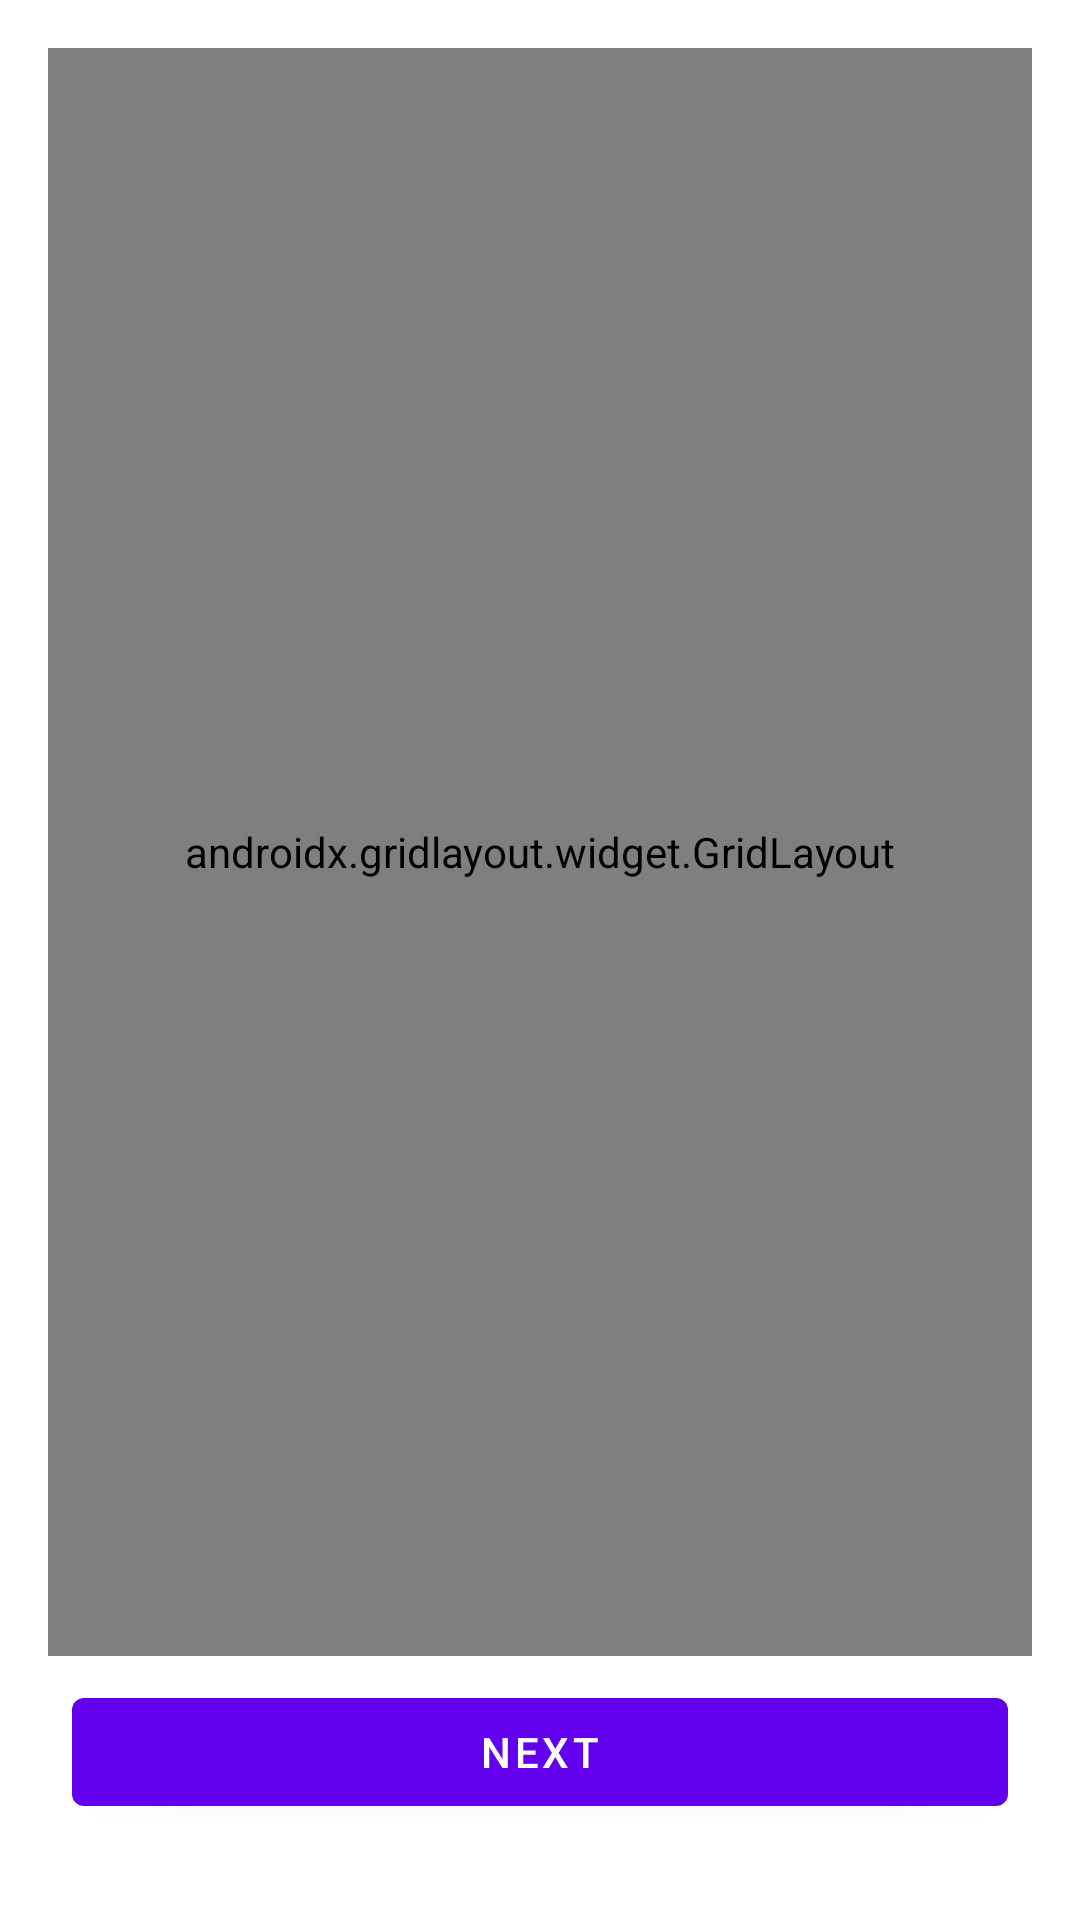

Here is an Android app screen rendered from its layout file. Give the layout XML and the strings, colors and styles it references.
<!-- AndroidManifest.xml: application theme Theme.GridlayoutSample -->
<!-- res/layout/fragment_first.xml -->
<?xml version="1.0" encoding="utf-8"?>
<androidx.constraintlayout.widget.ConstraintLayout xmlns:android="http://schemas.android.com/apk/res/android"
    xmlns:app="http://schemas.android.com/apk/res-auto"
    xmlns:tools="http://schemas.android.com/tools"
    android:layout_width="match_parent"
    android:layout_height="match_parent"
    tools:context=".FirstSampleFragment">

    <androidx.gridlayout.widget.GridLayout
        android:id="@+id/gridLayout"
        android:layout_width="0dp"
        android:layout_height="0dp"
        android:layout_marginStart="16dp"
        android:layout_marginTop="16dp"
        android:layout_marginEnd="16dp"
        app:columnCount="6"
        app:layout_constraintBottom_toTopOf="@+id/button_first"
        app:layout_constraintEnd_toEndOf="parent"
        app:layout_constraintHorizontal_bias="0.0"
        app:layout_constraintStart_toStartOf="parent"
        app:layout_constraintTop_toTopOf="parent"
        app:layout_constraintVertical_bias="0.0"
        app:rowCount="2">

        <TextView
            android:layout_width="0dp"
            android:padding="2dp"
            android:text="@string/hello_first_fragment"
            app:layout_columnSpan="3"
            app:layout_columnWeight="3"
            app:layout_row="0" />

        <TextView
            android:layout_width="0dp"
            android:padding="2dp"
            android:text="@string/hello_first_fragment"
            app:layout_columnSpan="1"
            app:layout_columnWeight="1"
            app:layout_row="0" />

        <TextView
            android:layout_width="0dp"
            android:padding="2dp"
            android:text="@string/hello_first_fragment"
            app:layout_columnSpan="1"
            app:layout_columnWeight="1"
            app:layout_row="0" />

        <TextView
            android:layout_width="0dp"
            android:padding="2dp"
            android:text="@string/hello_first_fragment"
            app:layout_columnSpan="1"
            app:layout_columnWeight="1"
            app:layout_row="0" />

        <TextView
            android:layout_width="0dp"
            android:padding="2dp"
            android:text="@string/hello_first_fragment"
            app:layout_columnSpan="3"
            app:layout_columnWeight="3"
            app:layout_row="0" />

        <TextView
            android:layout_width="0dp"
            android:padding="2dp"
            android:text="@string/hello_first_fragment"
            app:layout_columnSpan="1"
            app:layout_columnWeight="1"
            app:layout_row="0" />

        <TextView
            android:layout_width="0dp"
            android:padding="2dp"
            android:text="@string/hello_first_fragment"
            app:layout_columnSpan="1"
            app:layout_columnWeight="1"
            app:layout_row="0" />

        <TextView
            android:layout_width="0dp"
            android:padding="2dp"
            android:text="@string/hello_first_fragment"
            app:layout_columnSpan="1"
            app:layout_columnWeight="1"
            app:layout_row="0" />

    </androidx.gridlayout.widget.GridLayout>

    <Button
        android:id="@+id/button_first"
        android:layout_width="0dp"
        android:layout_height="wrap_content"
        android:layout_marginStart="24dp"
        android:layout_marginTop="8dp"
        android:layout_marginEnd="24dp"
        android:layout_marginBottom="32dp"
        android:text="@string/next"
        app:layout_constraintBottom_toBottomOf="parent"
        app:layout_constraintEnd_toEndOf="parent"
        app:layout_constraintStart_toStartOf="parent"
        app:layout_constraintTop_toBottomOf="@id/gridLayout" />
</androidx.constraintlayout.widget.ConstraintLayout>
<!-- resources referenced by this layout -->
<resources>
  <string name="hello_first_fragment">Hello first fragment</string>
  <string name="next">Next</string>
  <style name="Theme.GridlayoutSample" parent="Theme.MaterialComponents.DayNight.DarkActionBar">
          
          <item name="colorPrimary">@color/purple_500</item>
          <item name="colorPrimaryVariant">@color/purple_700</item>
          <item name="colorOnPrimary">@color/white</item>
          
          <item name="colorSecondary">@color/teal_200</item>
          <item name="colorSecondaryVariant">@color/teal_700</item>
          <item name="colorOnSecondary">@color/black</item>
          
          <item name="android:statusBarColor" tools:targetApi="l">?attr/colorPrimaryVariant</item>
          
      </style>
  <!-- not gathered from this repository: default colours our renderer supplied (Android Studio template values) -->
  <color name="purple_500">#FF6200EE</color>
  <color name="purple_700">#FF3700B3</color>
  <color name="teal_200">#FF03DAC5</color>
  <color name="teal_700">#FF018786</color>
  <color name="black">#FF000000</color>
  <color name="white">#FFFFFFFF</color>
</resources>
